Run: headless pygame with SDL's dummy video driver; simulated clock (each Clock.tick advances the game by its frame time, no real sleeping); random seed 0; keys injected as events and as key.get_pressed() state; no mouse input.
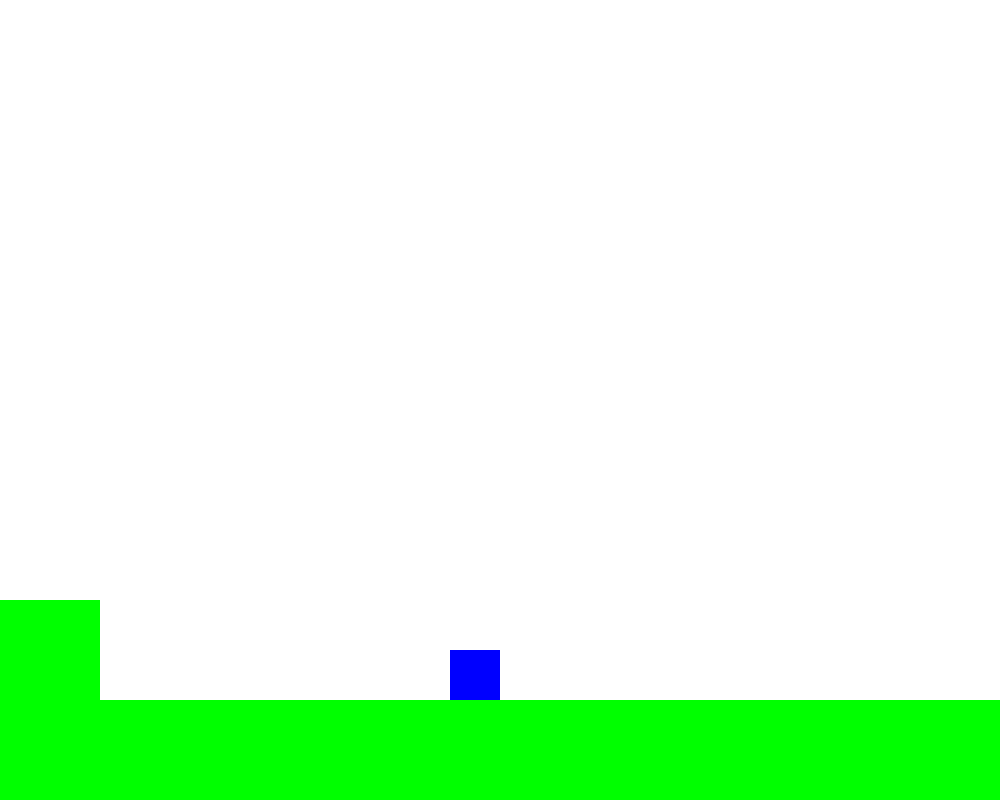
Frame 1 of 4 · flips 1–60 · no input
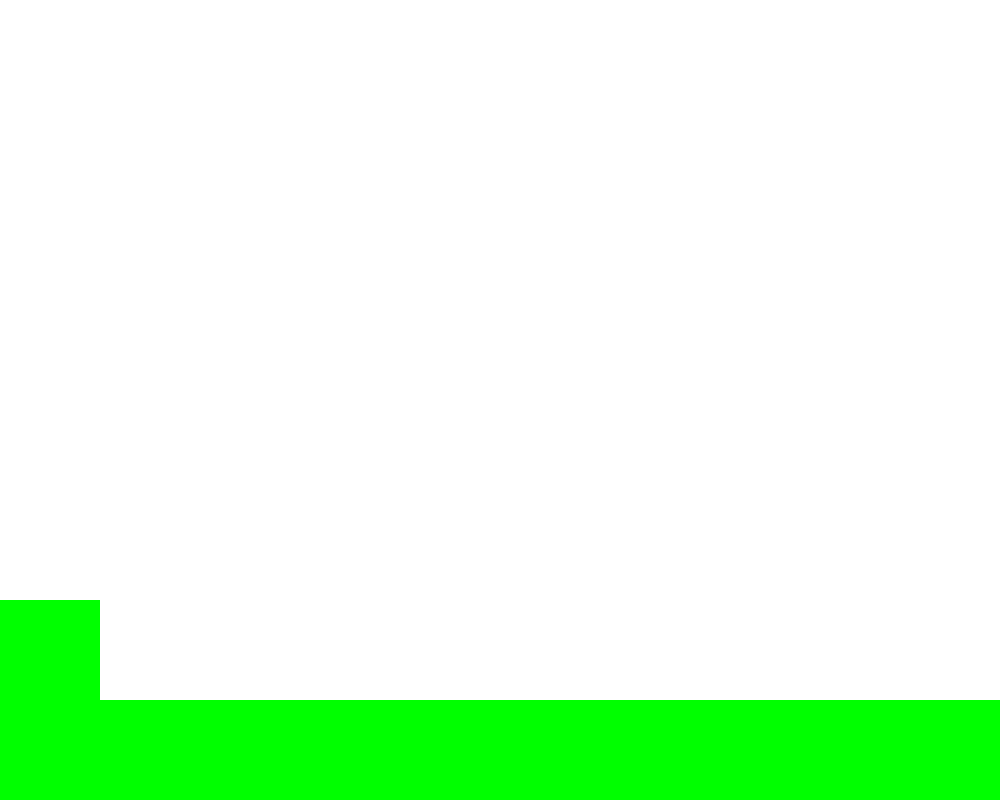
Frame 2 of 4 · flips 61–180 · tapped SPACE, RETURN · held RIGHT (→), D
Frame 3 of 4 · flips 181–300 · held DOWN (↓), S · screen unchanged from frame 2, image omitted
Frame 4 of 4 · flips 301–420 · held LEFT (←), A, UP (↑), W · screen unchanged from frame 3, image omitted

The pygame program that drew these frames:

import pygame, math

width = 1000
height = 800

g = 0.8

vx = 0
vy = 0

speed = 1

jumped = False

pygame.init()
window = pygame.display.set_mode((width,height))
clock = pygame.time.Clock()

player = pygame.Rect(450,100,50,50)

collision = [pygame.Rect(0,700,1000,100), # ground
             pygame.Rect(0,600,100,800)] # test wall

def draw():
    window.fill("white")
    for obj in collision:
        pygame.draw.rect(window, (0,255,0), obj)
    pygame.draw.rect(window, (0,0,255), player)

while True:
    for event in pygame.event.get():
        if event.type == pygame.QUIT:
            pygame.quit()
            exit()
    
    keys = pygame.key.get_pressed()

    if keys[pygame.K_a]:
        vx -= speed
    if keys[pygame.K_d]:
        vx += speed
    if (keys[pygame.K_SPACE] or keys[pygame.K_w]) and not jumped:
        jumped = True
        vy -= 20

    # Actualizacion de la posicion del jugador y checkeo de colision en el eje X
    vx = vx * 0.9
    player.x += round(vx)

    for obj in collision:
        if player.colliderect(obj):
            if vx > 0:
                player.right = obj.left
                vx = 0
            elif vx < 0:
                player.left = obj.right
                vx = 0
    
    # Actualizacion de la posicion del jugador y checkeo de colision en el eje Y
    vy += g
    player.y += round(vy)

    for obj in collision:
        if player.colliderect(obj):
            jumped = False
            if vy < 0:
                player.top = obj.bottom
                vy = 0
            elif vy > 0:
                player.bottom = obj.top
                vy = 0

    draw()
    pygame.display.update()
    clock.tick(60)
